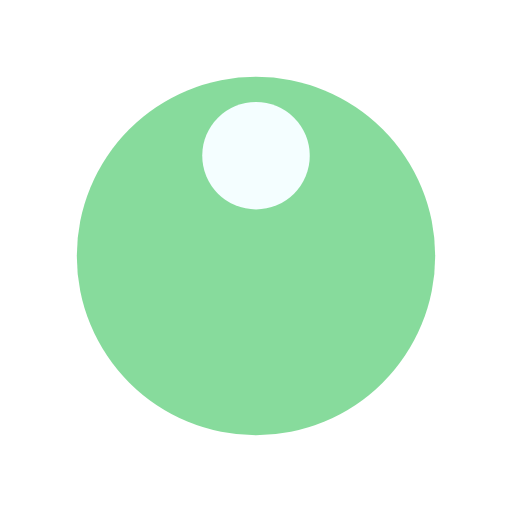
t = 0.00 s
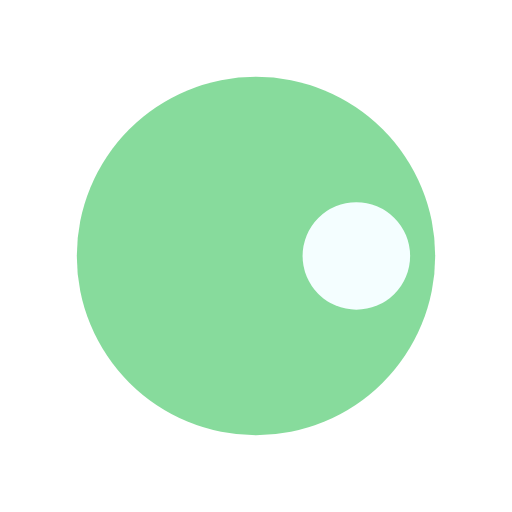
t = 0.36 s
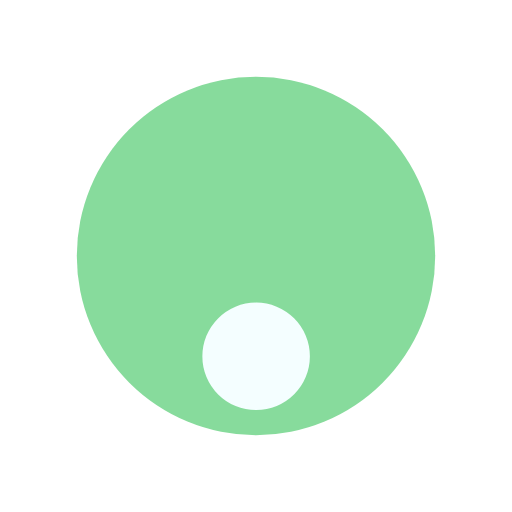
t = 0.71 s
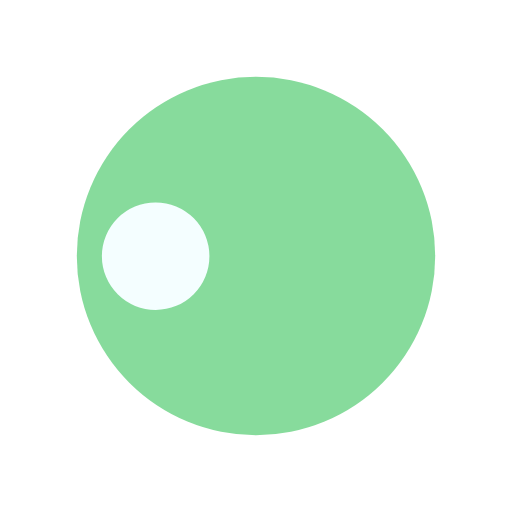
t = 1.07 s

The animated SVG that drew these frames (rendered in a browser with its animation timeline set to each time). Animation: 1 SMIL element (animateTransform=1); one cycle of 1.43 s, repeats indefinitely.

<?xml version="1.0" encoding="utf-8"?>
<svg xmlns="http://www.w3.org/2000/svg" xmlns:xlink="http://www.w3.org/1999/xlink" style="margin: auto; background: rgba(0, 0, 0, 0) none repeat scroll 0% 0%; display: block; shape-rendering: auto;" width="232px" height="232px" viewBox="0 0 100 100" preserveAspectRatio="xMidYMid">
<g transform="translate(50,50)">
  <g transform="scale(0.7)">
  <circle cx="0" cy="0" r="50" fill="#87db9c"></circle>
  <circle cx="0" cy="-28" r="15" fill="#f4feff">
    <animateTransform attributeName="transform" type="rotate" dur="1.4285714285714284s" repeatCount="indefinite" keyTimes="0;1" values="0 0 0;360 0 0"></animateTransform>
  </circle>
  </g>
</g>
<!-- [ldio] generated by https://loading.io/ --></svg>
